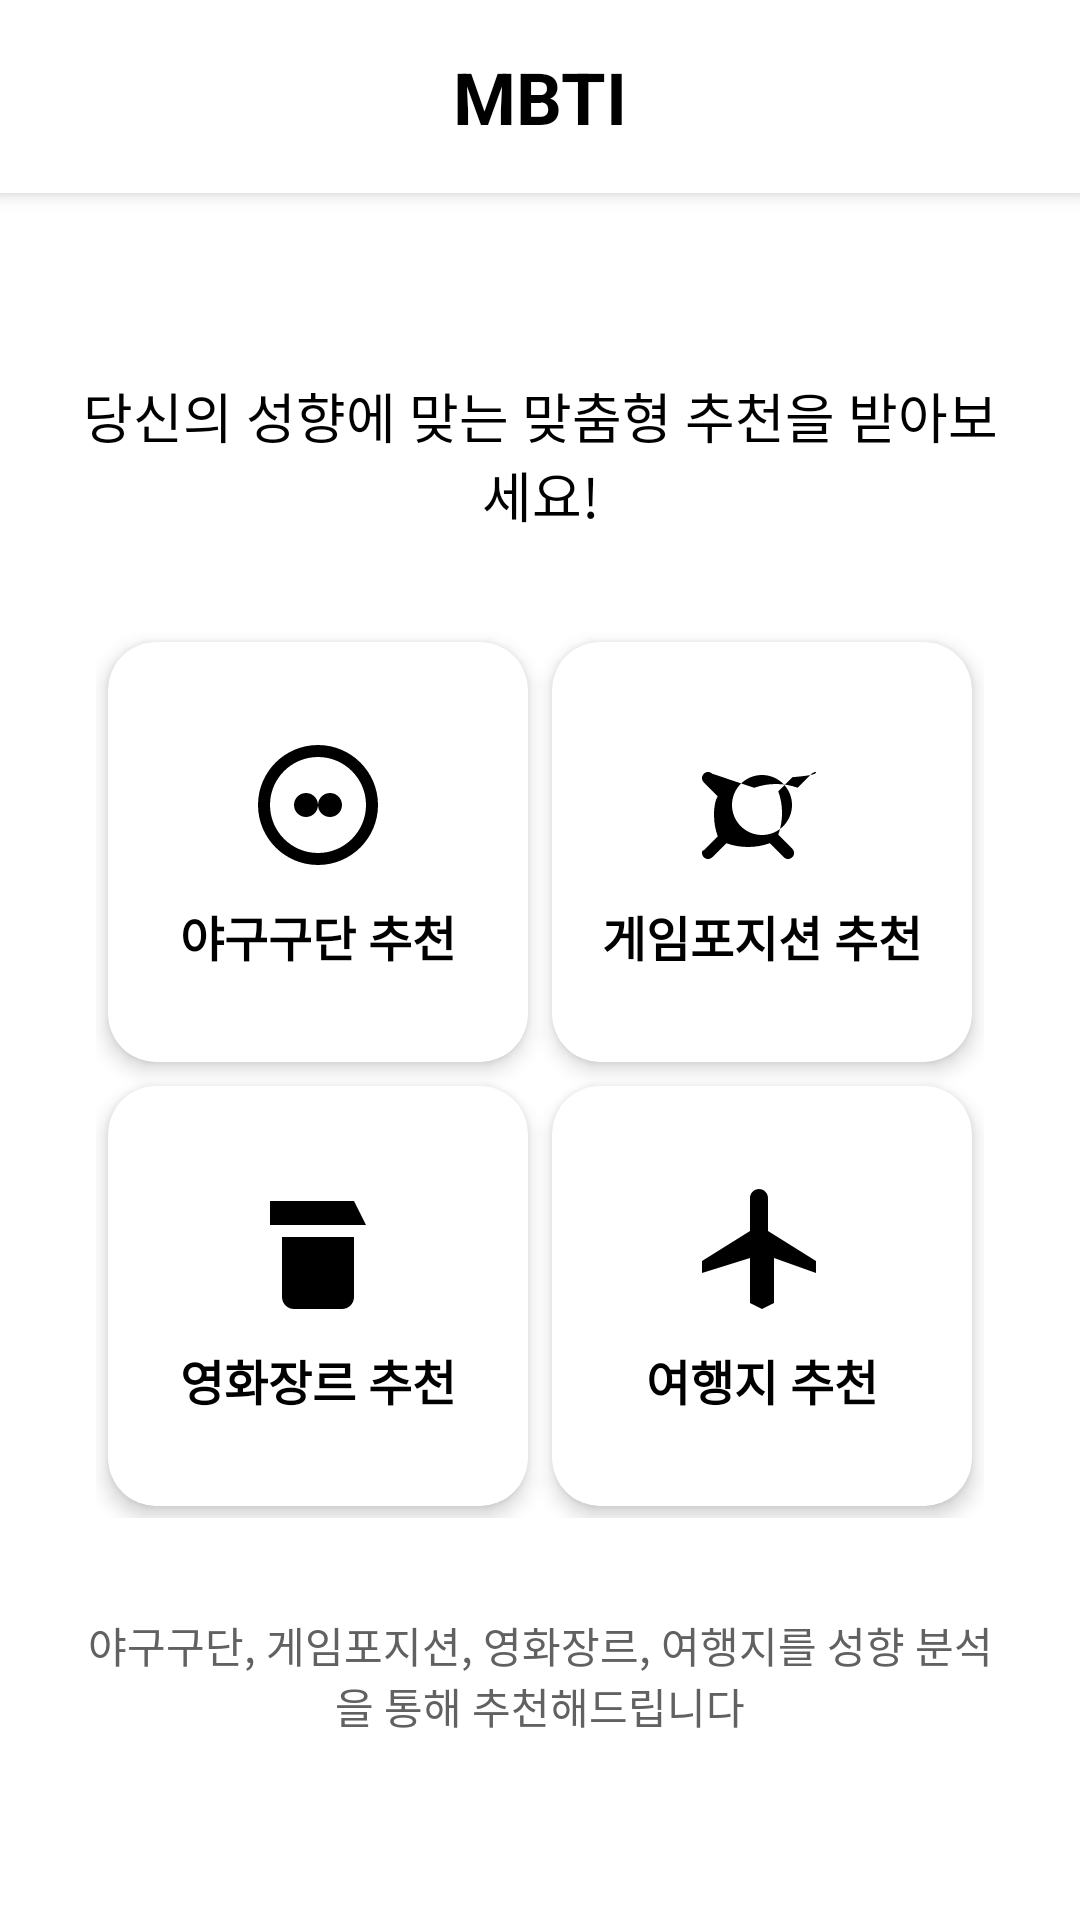

Layout XML and referenced resources for this Android screen:
<!-- AndroidManifest.xml: application theme Theme.MBTI.NoActionBar -->
<!-- res/layout/activity_main.xml -->
<?xml version="1.0" encoding="utf-8"?>
<LinearLayout xmlns:android="http://schemas.android.com/apk/res/android"
    xmlns:app="http://schemas.android.com/apk/res-auto"
    android:layout_width="match_parent"
    android:layout_height="match_parent"
    android:orientation="vertical"
    android:background="@color/white">

    
    <LinearLayout
        android:layout_width="match_parent"
        android:layout_height="wrap_content"
        android:orientation="horizontal"
        android:padding="16dp"
        android:gravity="center_vertical"
        android:background="@color/white"
        android:elevation="4dp">

        <TextView
            android:layout_width="0dp"
            android:layout_height="wrap_content"
            android:layout_weight="1"
            android:text="@string/app_name"
            android:textSize="24sp"
            android:textStyle="bold"
            android:gravity="center"
            android:textColor="@color/primary_text" />
    </LinearLayout>

    
    <ScrollView
        android:layout_width="match_parent"
        android:layout_height="match_parent"
        android:fillViewport="true"
        android:overScrollMode="never">

        <LinearLayout
            android:layout_width="match_parent"
            android:layout_height="wrap_content"
            android:orientation="vertical"
            android:padding="24dp"
            android:gravity="center">

            
            <TextView
                android:layout_width="match_parent"
                android:layout_height="wrap_content"
                android:text="@string/app_description"
                android:textSize="18sp"
                android:textColor="@color/primary_text"
                android:gravity="center"
                android:layout_marginBottom="32dp" />

            
            <GridLayout
                android:layout_width="wrap_content"
                android:layout_height="wrap_content"
                android:columnCount="2"
                android:rowCount="2"
                android:useDefaultMargins="true"
                android:alignmentMode="alignMargins">

                
                <androidx.cardview.widget.CardView
                    android:id="@+id/card_baseball"
                    android:layout_width="140dp"
                    android:layout_height="140dp"
                    android:clickable="true"
                    android:focusable="true"
                    app:cardCornerRadius="16dp"
                    app:cardElevation="4dp"
                    android:foreground="?attr/selectableItemBackground">

                    <LinearLayout
                        android:layout_width="match_parent"
                        android:layout_height="match_parent"
                        android:orientation="vertical"
                        android:gravity="center"
                        android:padding="16dp">

                        <ImageView
                            android:layout_width="48dp"
                            android:layout_height="48dp"
                            android:src="@drawable/ic_baseball"
                            android:tint="@color/primary_text"
                            android:contentDescription="@string/category_baseball" />

                        <TextView
                            android:layout_width="wrap_content"
                            android:layout_height="wrap_content"
                            android:text="@string/category_baseball"
                            android:textSize="16sp"
                            android:textStyle="bold"
                            android:textColor="@color/primary_text"
                            android:layout_marginTop="8dp" />
                    </LinearLayout>
                </androidx.cardview.widget.CardView>

                
                <androidx.cardview.widget.CardView
                    android:id="@+id/card_game"
                    android:layout_width="140dp"
                    android:layout_height="140dp"
                    android:clickable="true"
                    android:focusable="true"
                    app:cardCornerRadius="16dp"
                    app:cardElevation="4dp"
                    android:foreground="?attr/selectableItemBackground">

                    <LinearLayout
                        android:layout_width="match_parent"
                        android:layout_height="match_parent"
                        android:orientation="vertical"
                        android:gravity="center"
                        android:padding="16dp">

                        <ImageView
                            android:layout_width="48dp"
                            android:layout_height="48dp"
                            android:src="@drawable/ic_game"
                            android:tint="@color/primary_text"
                            android:contentDescription="@string/category_game" />

                        <TextView
                            android:layout_width="wrap_content"
                            android:layout_height="wrap_content"
                            android:text="@string/category_game"
                            android:textSize="16sp"
                            android:textStyle="bold"
                            android:textColor="@color/primary_text"
                            android:layout_marginTop="8dp" />
                    </LinearLayout>
                </androidx.cardview.widget.CardView>

                
                <androidx.cardview.widget.CardView
                    android:id="@+id/card_movie"
                    android:layout_width="140dp"
                    android:layout_height="140dp"
                    android:clickable="true"
                    android:focusable="true"
                    app:cardCornerRadius="16dp"
                    app:cardElevation="4dp"
                    android:foreground="?attr/selectableItemBackground">

                    <LinearLayout
                        android:layout_width="match_parent"
                        android:layout_height="match_parent"
                        android:orientation="vertical"
                        android:gravity="center"
                        android:padding="16dp">

                        <ImageView
                            android:layout_width="48dp"
                            android:layout_height="48dp"
                            android:src="@drawable/ic_movie"
                            android:tint="@color/primary_text"
                            android:contentDescription="@string/category_movie" />

                        <TextView
                            android:layout_width="wrap_content"
                            android:layout_height="wrap_content"
                            android:text="@string/category_movie"
                            android:textSize="16sp"
                            android:textStyle="bold"
                            android:textColor="@color/primary_text"
                            android:layout_marginTop="8dp" />
                    </LinearLayout>
                </androidx.cardview.widget.CardView>

                
                <androidx.cardview.widget.CardView
                    android:id="@+id/card_travel"
                    android:layout_width="140dp"
                    android:layout_height="140dp"
                    android:clickable="true"
                    android:focusable="true"
                    app:cardCornerRadius="16dp"
                    app:cardElevation="4dp"
                    android:foreground="?attr/selectableItemBackground">

                    <LinearLayout
                        android:layout_width="match_parent"
                        android:layout_height="match_parent"
                        android:orientation="vertical"
                        android:gravity="center"
                        android:padding="16dp">

                        <ImageView
                            android:layout_width="48dp"
                            android:layout_height="48dp"
                            android:src="@drawable/ic_travel"
                            android:tint="@color/primary_text"
                            android:contentDescription="@string/category_travel" />

                        <TextView
                            android:layout_width="wrap_content"
                            android:layout_height="wrap_content"
                            android:text="@string/category_travel"
                            android:textSize="16sp"
                            android:textStyle="bold"
                            android:textColor="@color/primary_text"
                            android:layout_marginTop="8dp" />
                    </LinearLayout>
                </androidx.cardview.widget.CardView>

            </GridLayout>

            
            <TextView
                android:layout_width="match_parent"
                android:layout_height="wrap_content"
                android:text="@string/main_subtitle"
                android:textSize="14sp"
                android:textColor="@color/secondary_text"
                android:gravity="center"
                android:layout_marginTop="32dp" />

        </LinearLayout>
    </ScrollView>

</LinearLayout>
<!-- resources referenced by this layout -->
<resources>
  <color name="primary_text">#FF000000</color>
  <color name="secondary_text">#FF616161</color>
  <color name="white">#FFFFFFFF</color>
  <!-- drawable ic_baseball (drawable) -->
  <?xml version="1.0" encoding="utf-8"?>
  <vector xmlns:android="http://schemas.android.com/apk/res/android"
      android:width="24dp"
      android:height="24dp"
      android:viewportWidth="24"
      android:viewportHeight="24">
      <path
          android:fillColor="#FF000000"
          android:pathData="M12,2C6.48,2 2,6.48 2,12s4.48,10 10,10 10-4.48 10-10S17.52,2 12,2zm0,18c-4.41,0-8-3.59-8-8s3.59-8 8-8 8,3.59 8,8-3.59,8-8,8zm-4-8c0-1.1.9-2 2-2s2,.9 2,2-.9,2-2,2-2-.9-2-2zm8,0c0-1.1-.9-2-2-2s-2,.9-2,2 .9,2 2,2 2-.9 2-2z"/>
  </vector>
  <!-- drawable ic_movie (drawable) -->
  <?xml version="1.0" encoding="utf-8"?>
  <vector xmlns:android="http://schemas.android.com/apk/res/android"
      android:width="24dp"
      android:height="24dp"
      android:viewportWidth="24"
      android:viewportHeight="24">
      <path
          android:fillColor="#FF000000"
          android:pathData="M18,4l2,4H4V4h14zm0,6v10c0,1.1-0.9,2-2,2H8c-1.1,0-2-0.9-2-2V10h12zm-8,4c0,0.55-0.45,1-1,1s-1-0.45-1-1s0.45-1,1-1s1,0.45,1,1zm4,0c0,0.55-0.45,1-1,1s-1-0.45-1-1s0.45-1,1-1s1,0.45,1,1z"/>
  </vector>
  <!-- drawable ic_travel (drawable) -->
  <?xml version="1.0" encoding="utf-8"?>
  <vector xmlns:android="http://schemas.android.com/apk/res/android"
      android:width="24dp"
      android:height="24dp"
      android:viewportWidth="24"
      android:viewportHeight="24">
      <path
          android:fillColor="#FF000000"
          android:pathData="M10.18,9"/>
      <path
          android:fillColor="#FF000000"
          android:pathData="M21,16v-2l-8-5V3.5c0-0.83-0.67-1.5-1.5-1.5S10,2.67,10,3.5V9l-8,5v2l8-2.5V21l2,1l2-1v-7.5L21,16z"/>
  </vector>
  <string name="app_description">당신의 성향에 맞는
  맞춤형 추천을 받아보세요!</string>
  <string name="app_name">MBTI</string>
  <string name="category_baseball">야구구단 추천</string>
  <string name="category_game">게임포지션 추천</string>
  <string name="category_movie">영화장르 추천</string>
  <string name="category_travel">여행지 추천</string>
  <string name="main_subtitle">야구구단, 게임포지션, 영화장르, 여행지를
  성향 분석을 통해 추천해드립니다</string>
  <style name="Theme.MBTI.NoActionBar" parent="Theme.MBTI">
          <item name="windowActionBar">false</item>
          <item name="windowNoTitle">true</item>
          <item name="android:windowFullscreen">false</item>
          <item name="android:windowContentOverlay">@null</item>
  
          
          <item name="android:statusBarColor">@android:color/transparent</item>
          <item name="android:windowLightStatusBar" tools:targetApi="m">true</item>
      </style>
  <style name="Theme.MBTI" parent="Theme.Material3.DayNight">
          
          <item name="colorPrimary">@color/primary_color</item>
          <item name="colorPrimaryVariant">@color/primary_dark</item>
          <item name="colorOnPrimary">@color/white</item>
  
          
          <item name="colorSecondary">@color/gray</item>
          <item name="colorOnSecondary">@color/black</item>
  
          
          <item name="android:statusBarColor">@color/black</item>
  
          
          <item name="android:windowBackground">@color/background_color</item>
      </style>
  <color name="primary_color">#FF000000</color>
  <color name="primary_dark">#FF000000</color>
  <color name="gray">#FFBDBDBD</color>
  <color name="black">#FF000000</color>
  <color name="background_color">#FFFFFFFF</color>
</resources>
